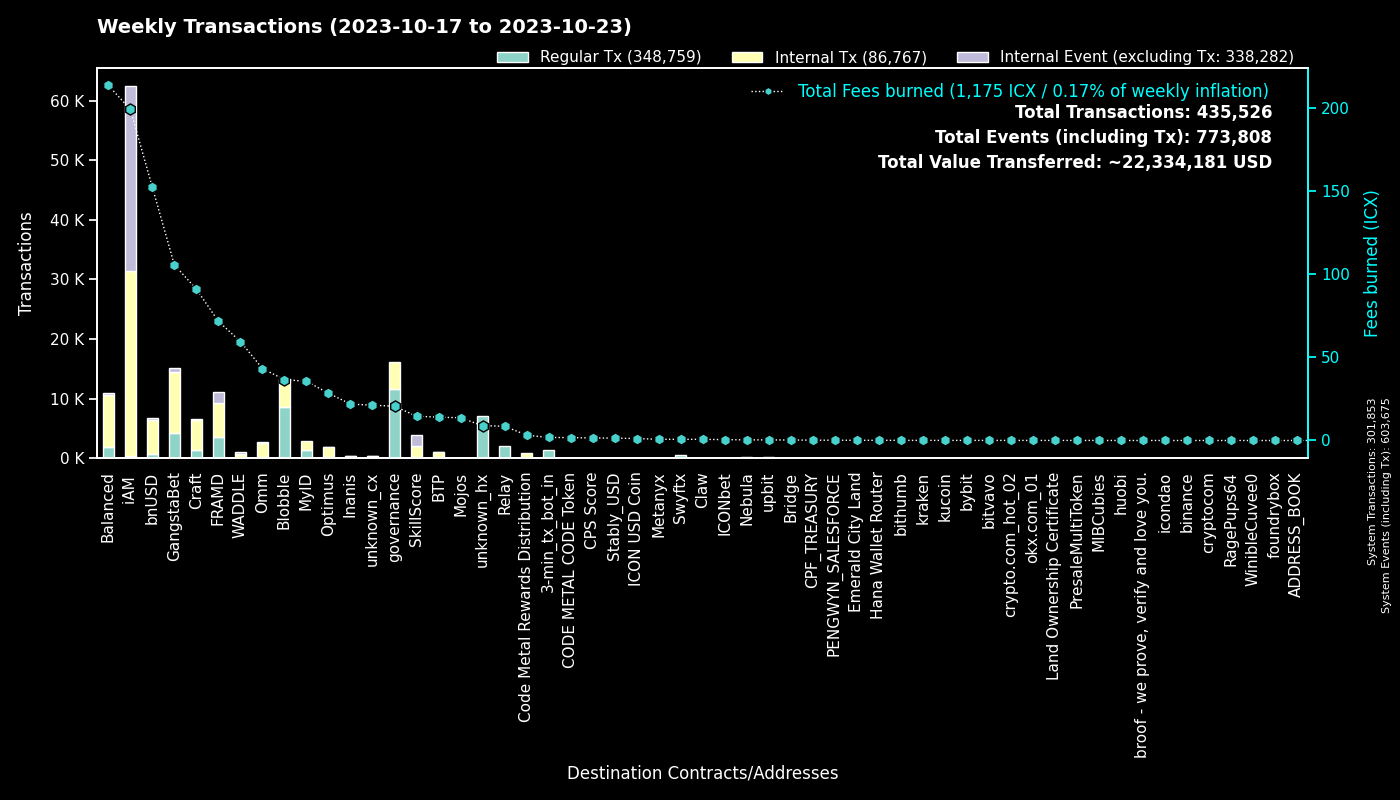

Values plotted in this chart, from the file beside it:
to, Regular Tx, Fees burned, to_def, Internal Tx, Internal Event (excluding Tx), group
0, 301815, 0.0, System, 38, 301822, System
cx00000000000000000000000000000000000000…, 11604, 20.58, governance, 4500, 0, governance
cxf14dea1cff7ceb29a46e6d04533a08f84441e4…, 4574, 20.15, Blobble Stake Token, 4736, 2, Blobble
cxf2ca3b655a782f39227934d37ff3b77f9b1ebc…, 4005, 16.31, unknown_cx, 0, 0, Blobble
cx2aa9b28a657e3121b75d3d4fe65e569398645d…, 3434, 55.82, FRAMD Token, 4094, 194, FRAMD
cxe5c2c460364acc5f8c1d5ca925930043d8d9c9…, 2521, 11.73, GangstaBet Crown, 2599, 0, GangstaBet
cxca5faa5a71d986a2e84dd7e6f5ff791d29901e…, 2119, 8.584, Relay_4, 0, 0, Relay
hx11de4e28be4845de3ea392fd8d758655bf766c…, 1461, 1.826, 3-min_tx_bot_in, 0, 0, 3-min_tx_bot_in
cxba62bb61baf8dd8b6a04633fe33806547785a0…, 1008, 31.37, MyID_3, 967, 0, MyID
cx5a0af85407c69945eb318d4ac18e9e84218416…, 974, 44.74, GangWar Simulation, 2824, 567, GangstaBet
cx88fd7df7ddff82f7cc735c871dc519838cb235…, 729, 152.1, bnUSD, 5772, 200, bnUSD
cx9c4698411c6d9a780f605685153431dcda0460…, 704, 6.756, Auction, 1849, 0, Craft
hxb568381d35d3e7a6383200e8a0d30310af20b9…, 572, 0.715, Swyftx, 0, 0, Swyftx
cx2609b924e33ef00b648a409245c7ea394c4678…, 522, 84.45, balanced_sicx, 2692, 55, Balanced
cx66d4d90f5f113eba575bf793570135f9b10cec…, 445, 29, balanced_loans, 1275, 91, Balanced
cx694e8c9f1a05c8c3719f30d46b97697960e428…, 443, 4.178, MyID_2, 443, 0, MyID
cx14002628a4599380f391f708843044bc93dce2…, 390, 198.9, iAM Div, 30992, 31013, iAM
cx7ecb16e4c143b95e01d05933c17cb986cfe618…, 362, 34.83, CraftRewards, 1407, 30, Craft
cxd17316e24ee40f2ef8ed6f3a497311db1b3520…, 290, 4.946, GangstaVerse LootBox, 1428, 0, GangstaBet
cx28b2ec885b50c8a93da752f2d0467a67127a70…, 273, 24.66, CROWN, 2243, 126, GangstaBet
cx2e6d0fc0eca04965d06038c8406093337f085f…, 249, 49.25, Craft, 1836, 30, Craft
cx2dc662031f3d62bcdba4f63e9bf827767c8475…, 246, 14.62, SkillScore, 1771, 1850, SkillScore
cx21e94c08c03daee80c25d8ee3ea22a20786ec2…, 171, 42.57, Balanced Router, 2078, 75, Balanced
hx49b1556654e51f52d59a8222b4737ee7dccc6d…, 146, 0.1825, upbit_cold_02, 0, 0, upbit
cxa0af3165c08318e988cb30993b3048335b94af…, 142, 5.717, balanced_dex, 383, 0, Balanced
cx10d59e8103ab44635190bd4139dbfd682fa2d0…, 127, 5.983, balanced_rewards, 409, 0, Balanced
hx082c17b19ba0000041e730ab35441c78ec48a7…, 119, 0.1487, unknown_hx, 0, 0, unknown_hx
cx28497aef34ec44ad2be9249daddfbe34b54f30…, 117, 1.898, Balanced Bribe, 117, 0, Balanced
cxf61cd5a45dc9f91c15aa65831a30a90d59a096…, 116, 23.07, balanced_baln, 685, 67, Balanced
cxaa99a164586883eed0322d62a31946dfa9491f…, 111, 13.06, optimus_rewards, 306, 14, Optimus
cx6139a27c15f1653471ffba0b4b88dc15de7e32…, 105, 18.79, gangstabet_token, 976, 30, GangstaBet
cx43e2eec79eb76293c298f2b17aec06097be606…, 94, 4.314, balanced_staking, 225, 0, Balanced
cxe971c0a92c58db502e4a224efc6ba311eb1c17…, 87, 21.48, Inanis Treasury, 265, 25, Inanis
cx3544db864fbea10bccbf907bdc47647ea4ba38…, 83, 59.48, WADDLE, 692, 217, WADDLE
cx5b5a03cb525a1845d0af3a872d525b18a810ac…, 82, 10.44, btp-0x38.bsc-BTCB, 616, 8, BTP
cxcb455f26a2c01c686fa7f30e1e3661642dd53c…, 80, 18.86, omm_lending, 1540, 0, Omm
cx203d9cd2a669be67177e997b8948ce2c35caff…, 77, 14.52, balanced_dividends, 866, 21, Balanced
cx30f18d26f45d990112a4cd4825c0b79af73aac…, 72, 15.81, Yetis, 1647, 1714, FRAMD
hx1a605ef1888cfe338e42f5291b619d783dea3e…, 72, 0.09, unknown_hx, 0, 0, unknown_hx
cx7b1843b7ef5368a080ccf59c0a9d1bdec474f9…, 69, 3.848, optimus_dividends, 711, 0, Optimus
cx1a29259a59f463a67bb2ef84398b30ca56b583…, 65, 18.53, omm_token, 741, 31, Omm
cx334db6519871cb2bfd154cec0905ced4ea142d…, 64, 0.2239, unknown_cx, 0, 0, unknown_cx
hx0cdf40498ef03e6a48329836c604aa4cea48c4…, 63, 0.07875, bithumb_02, 0, 0, bithumb
hx0c65769342c65e2206893f855793d33d0732c5…, 60, 0.075, unknown_hx, 0, 0, unknown_hx
cx85954d0dae92b63bf5cba03a59ca4ffe687bad…, 56, 0.3854, NebulaMultiToken, 82, 0, Nebula
hx04bd60201d19da874417f1f37762fa40eff799…, 56, 0.07, unknown_hx, 0, 0, unknown_hx
cx384018e03aa8b739472c7a0645b70df97550e2…, 52, 0.4625, GangstaBet, 52, 0, GangstaBet
hx68646780e14ee9097085f7280ab137c3633b4b…, 51, 0.06375, kraken_hot, 0, 0, kraken
hxbb984f278abd66ae2155edbd91f8c87ce98411…, 50, 0.0625, kucoin, 0, 0, kucoin
cx288d13e1b63563459a2ac6179f237711f6851c…, 48, 3.275, btp-0x38.bsc-ETH, 315, 1, BTP
hx08325e98230833a51f30612c77548a6acdfc7d…, 48, 0.06, unknown_hx, 0, 0, unknown_hx
hx6b91c8dea3114de74ecfa85908b875778c2b59…, 45, 0.05625, bybit, 0, 0, bybit
hx05a1d1c125186389be9fd5d31d6ad6c5ef4188…, 42, 0.0525, unknown_hx, 0, 0, unknown_hx
hxa390d24fdcba68515b492ffc553192802706a1…, 39, 0.04875, bitvavo_hot, 0, 0, bitvavo
hx1b19a26a5c3ab69ed29695f6f2dd4b558d11d7…, 38, 0.0475, unknown_hx, 0, 0, unknown_hx
hx294c5d0699615fc8d92abfe464a2601612d11b…, 38, 0.0475, crypto.com_hot_02, 0, 0, crypto.com_hot_02
hx4a01996877ac535a63e0107c926fb60f1d33c5…, 36, 0.045, upbit_hot_03, 0, 0, upbit
hx133323c2e990994816b548a9e7eb080a5eac80…, 35, 0.04375, unknown_hx, 0, 0, unknown_hx
hx50e8e51177e5d291334be0b376a9c157e8cdf6…, 34, 0.0425, unknown_hx, 0, 0, unknown_hx
cx785d504f44b5d2c8dac04c5a1ecd75f18ee57d…, 33, 1.344, Finance Token, 45, 1, Optimus
... 1,313 more rows
